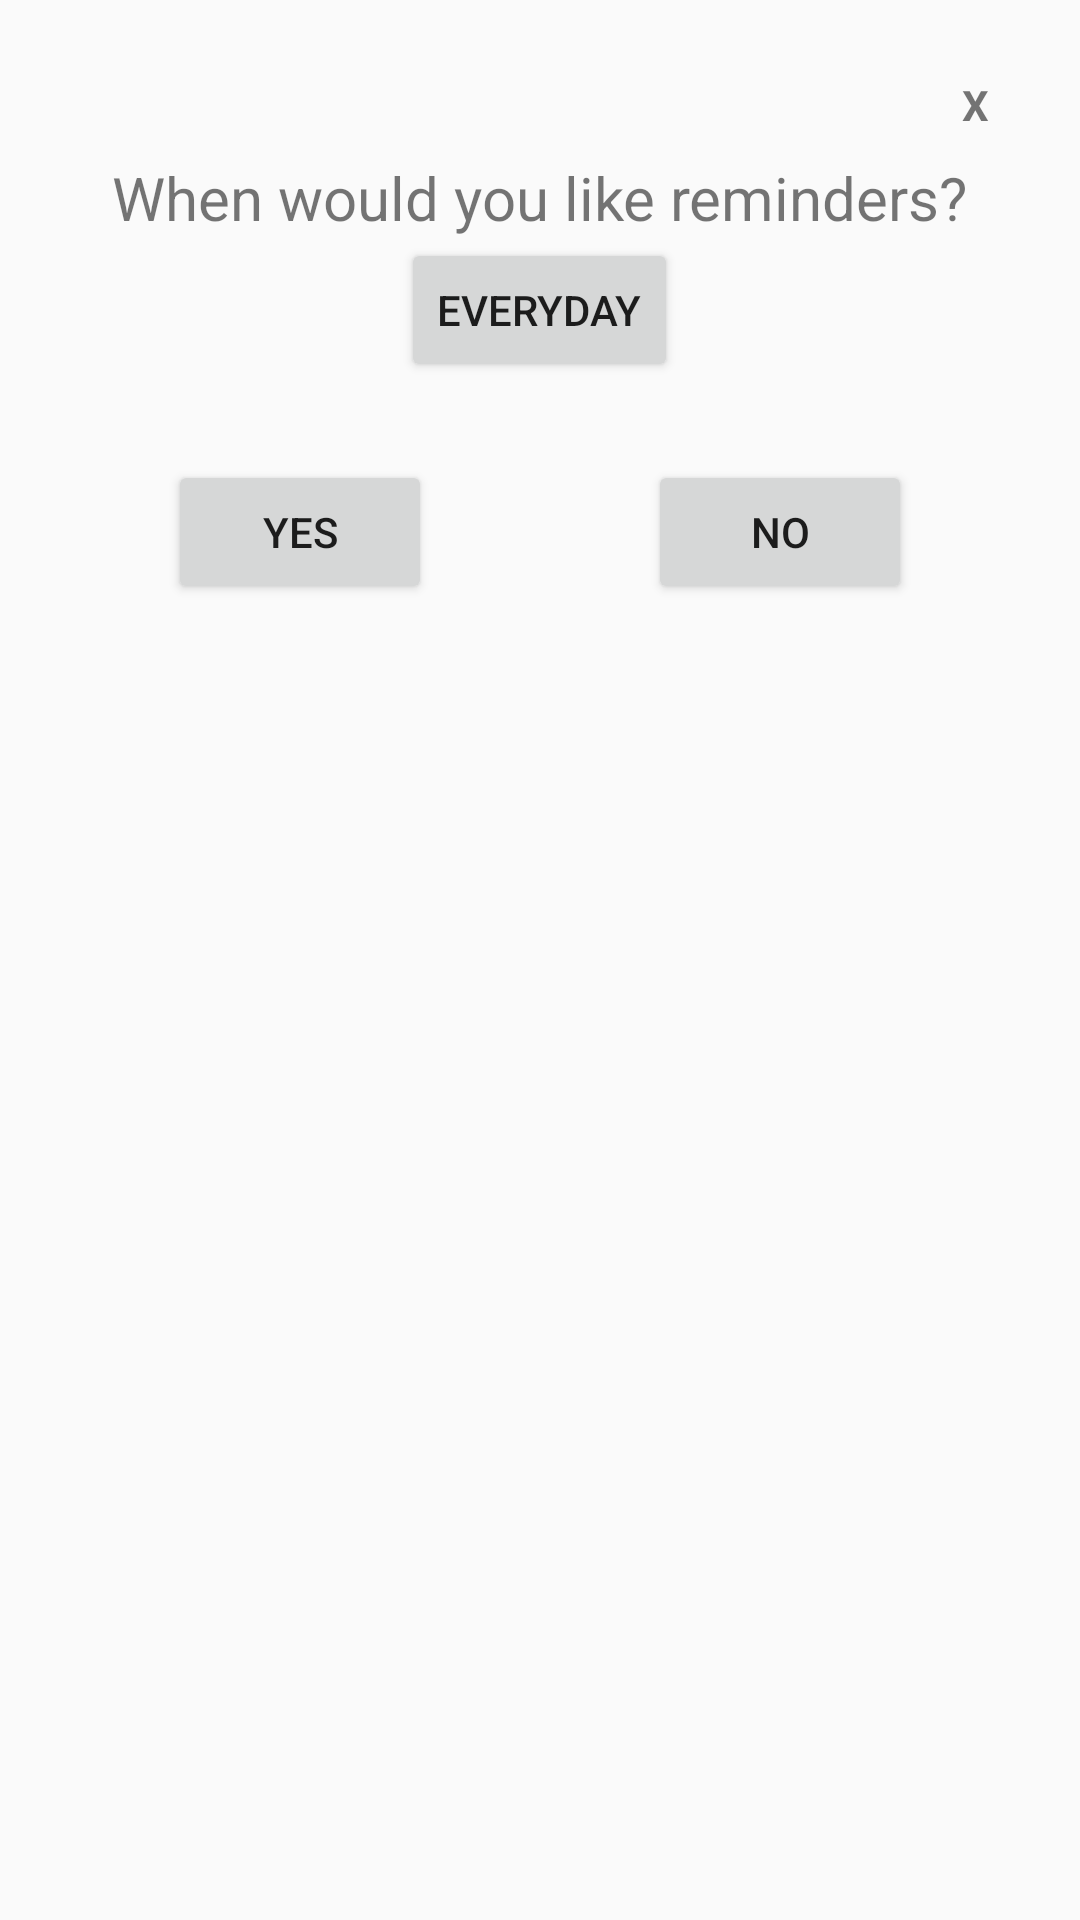

Layout XML and referenced resources for this Android screen:
<!-- AndroidManifest.xml: application theme Theme.AppCompat.Light.NoActionBar -->
<!-- res/layout/reminder_popup_window.xml -->
<?xml version="1.0" encoding="utf-8"?>
<LinearLayout
    xmlns:android="http://schemas.android.com/apk/res/android"
    android:orientation="vertical"
    android:layout_width="350dp"
    android:layout_height="500dp"
    android:padding="20dp"
    android:layout_gravity="center">

    <TextView
        android:id="@+id/close_window"
        android:layout_width="30dp"
        android:layout_height="30dp"
        android:layout_gravity="end"
        android:gravity="center"
        android:text="X"
        android:textStyle="bold" />

    <LinearLayout
        android:orientation="horizontal"
        android:layout_width="match_parent"
        android:layout_height="wrap_content">

        <LinearLayout
            android:gravity="center"
            android:orientation="vertical"
            android:layout_weight="1"
            android:layout_width="0dp"
            android:layout_height="80dp">

            <TextView
                android:layout_width="wrap_content"
                android:layout_height="wrap_content"
                android:text="@string/reminder_question"
                android:textSize="20sp" />

            <Button
                android:id="@+id/buttonDaysOfWeek"
                android:layout_width="wrap_content"
                android:layout_height="wrap_content"
                android:text="Everyday"
                android:onClick="clickDaysOfWeek"/>
        </LinearLayout>
    </LinearLayout>

    <LinearLayout
        android:layout_marginTop="5dp"
        android:orientation="horizontal"
        android:layout_width="match_parent"
        android:layout_height="wrap_content">

        <LinearLayout
            android:gravity="center"
            android:orientation="vertical"
            android:layout_weight="1"
            android:layout_width="0dp"
            android:layout_height="80dp">

            <Button
                android:id="@+id/btn_yes"
                android:layout_width="wrap_content"
                android:layout_height="wrap_content"
                android:layout_gravity="center_horizontal"
                android:layout_marginTop="5dp"
                android:text="@string/yes_button" />
        </LinearLayout>
        <LinearLayout
            android:gravity="center"
            android:orientation="vertical"
            android:layout_weight="1"
            android:layout_width="0dp"
            android:layout_height="80dp">

            <Button
                android:id="@+id/btn_no"
                android:layout_width="wrap_content"
                android:layout_height="wrap_content"
                android:layout_gravity="center_horizontal"
                android:layout_marginTop="5dp"
                android:text="@string/no_button" />
        </LinearLayout>
    </LinearLayout>

</LinearLayout>
<!-- resources referenced by this layout -->
<resources>
  <string name="no_button">No</string>
  <string name="reminder_question">When would you like reminders?</string>
  <string name="yes_button">Yes</string>
</resources>
